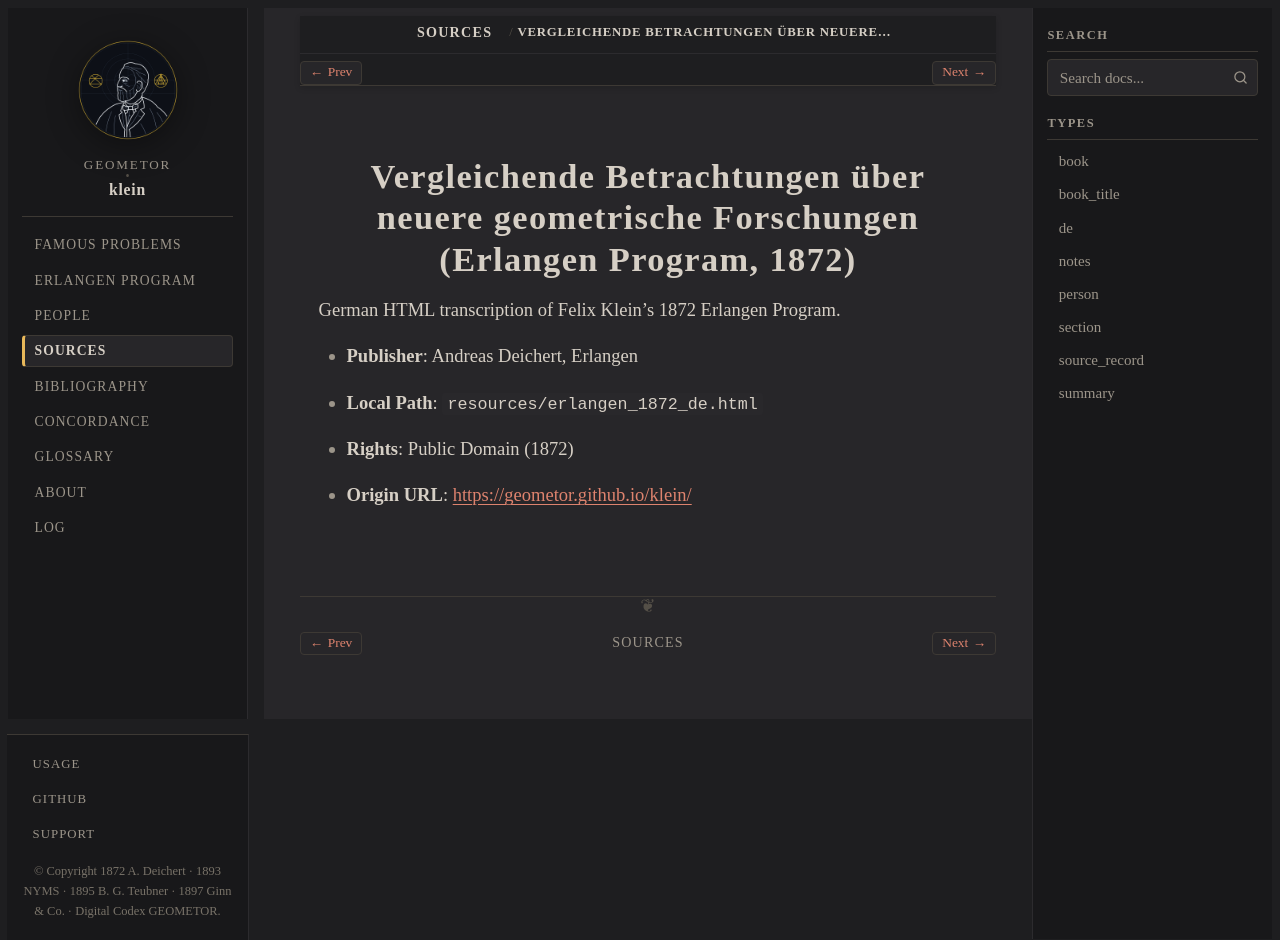

repository: geometor/klein · page: sources/klein-1872-erlangen.html · generator: sphinx

:type: source_record
:author: Felix Klein
:year: 1872
:era: German Critical Text
:languages: German
:site_url: https://geometor.github.io/klein/
:excerpt: German HTML transcription of Felix Klein's 1872 Erlangen Program.

.. _source-klein-1872-erlangen:

Vergleichende Betrachtungen über neuere geometrische Forschungen (Erlangen Program, 1872)
=========================================================================================

German HTML transcription of Felix Klein's 1872 Erlangen Program.

* **Publisher**: Andreas Deichert, Erlangen
* **Local Path**: ``resources/erlangen_1872_de.html``
* **Rights**: Public Domain (1872)
* **Origin URL**: `https://geometor.github.io/klein/ <https://geometor.github.io/klein/>`_
